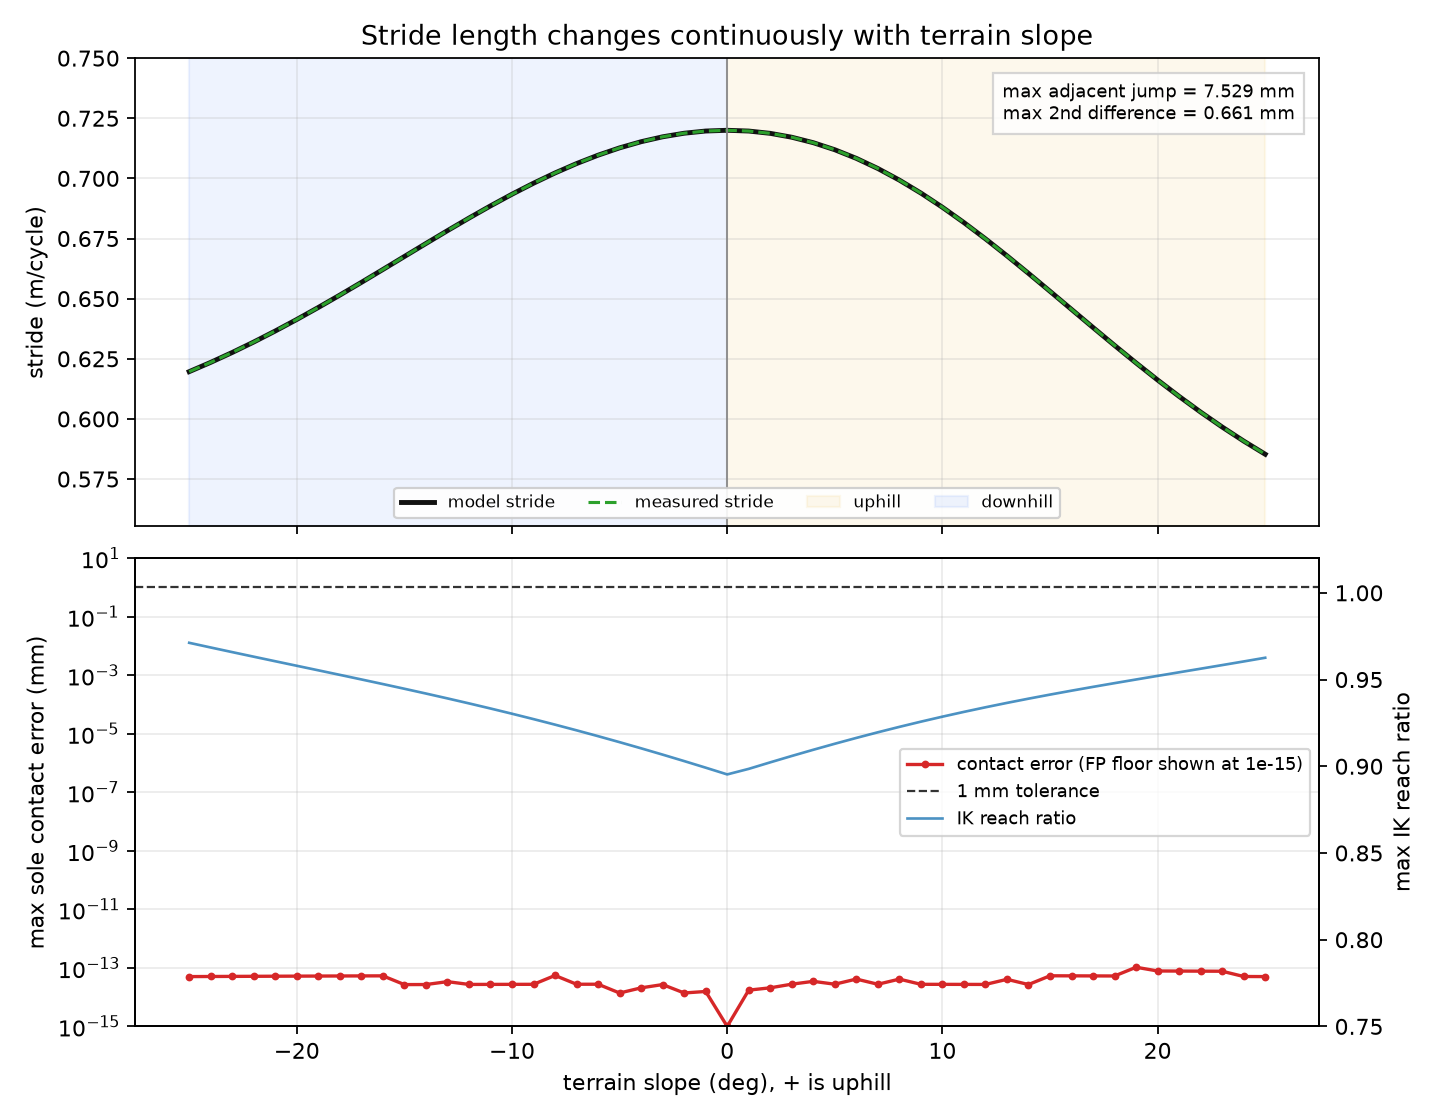

The file beside this chart, header and first rows:
slope_deg, stride_m, step_m, measured_stride_m, speed_mps, cycle_s, contact_max_abs_m, contact_rmse_m, foot_slip_max_m, reach_ratio_max, all_reached, knee_flexion_max_deg, hip_flexion_max_deg
-25.0, 0.6197, 0.3098, 0.6197, 0.6197, 1.0, 5.0310188628258087e-17, 2.0186755014089093e-17, 4.0245584642661925e-15, 0.9712, True, 92.71, 43.72
-24.0, 0.6235, 0.3118, 0.6235, 0.6235, 1.0, 5.071196005582706e-17, 1.2980658378728769e-17, 3.1363800445660672e-15, 0.9685, True, 92.16, 43.8
-23.0, 0.6276, 0.3138, 0.6276, 0.6276, 1.0, 5.109828412910524e-17, 1.3644192911763058e-17, 3.2751579226442118e-15, 0.9658, True, 91.61, 43.91
-22.0, 0.632, 0.316, 0.632, 0.632, 1.0, 5.14690431700375e-17, 1.921734156580143e-17, 4.191091917959966e-15, 0.9632, True, 91.08, 44.03
-21.0, 0.6366, 0.3183, 0.6366, 0.6366, 1.0, 5.182412424182835e-17, 1.259421724334217e-17, 3.191891195797325e-15, 0.9606, True, 90.58, 44.17
-20.0, 0.6413, 0.3207, 0.6413, 0.6413, 1.0, 5.2163419183343575e-17, 1.421531462758464e-17, 4.6351811278100286e-15, 0.9579, True, 90.08, 44.32
-19.0, 0.6463, 0.3232, 0.6463, 0.6463, 1.0, 5.2486824642057164e-17, 1.497897272148855e-17, 4.288236432614667e-15, 0.9553, True, 89.61, 44.49
-18.0, 0.6515, 0.3257, 0.6515, 0.6515, 1.0, 5.279424210553349e-17, 1.2113642733162311e-17, 2.8727020762175925e-15, 0.9527, True, 89.16, 44.68
-17.0, 0.6568, 0.3284, 0.6568, 0.6568, 1.0, 5.308557793143517e-17, 1.4194520838510546e-17, 4.829470157119431e-15, 0.9501, True, 88.71, 44.88
-16.0, 0.6621, 0.3311, 0.6621, 0.6621, 1.0, 5.33607433760474e-17, 1.0258421422189381e-17, 4.690692279041286e-15, 0.9474, True, 88.29, 45.11
-15.0, 0.6675, 0.3338, 0.6675, 0.6675, 1.0, 2.6809827310655074e-17, 6.3662078168586555e-18, 4.690692279041286e-15, 0.9447, True, 87.88, 45.34
-14.0, 0.6729, 0.3365, 0.6729, 0.6729, 1.0, 2.6931116400174995e-17, 1.3721666497607571e-17, 3.6914915568786455e-15, 0.9419, True, 87.5, 45.6
-13.0, 0.6783, 0.3391, 0.6783, 0.6783, 1.0, 3.38052525134398e-17, 1.3363391964934732e-17, 3.969047313034935e-15, 0.9391, True, 87.12, 45.87
-12.0, 0.6835, 0.3417, 0.6835, 0.6835, 1.0, 2.7149049695413144e-17, 1.0200360160116808e-17, 3.191891195797325e-15, 0.9363, True, 86.78, 46.16
-11.0, 0.6886, 0.3443, 0.6886, 0.6886, 1.0, 2.7245627516538472e-17, 8.19901374317434e-18, 4.3298697960381105e-15, 0.9333, True, 86.45, 46.46
-10.0, 0.6934, 0.3467, 0.6934, 0.6934, 1.0, 2.7333906055587943e-17, 7.707822385551113e-18, 4.191091917959966e-15, 0.9303, True, 86.15, 46.77
-9.0, 0.698, 0.349, 0.698, 0.698, 1.0, 2.741385842206339e-17, 1.2433691049039876e-17, 4.6629367034256575e-15, 0.9272, True, 85.86, 47.11
-8.0, 0.7023, 0.3511, 0.7023, 0.7023, 1.0, 5.4970920523398934e-17, 1.4935857973268696e-17, 4.9682480351975755e-15, 0.924, True, 85.61, 47.45
-7.0, 0.7062, 0.3531, 0.7062, 0.7062, 1.0, 2.7548689763882194e-17, 1.840770974142394e-17, 5.10702591327572e-15, 0.9207, True, 85.38, 47.81
-6.0, 0.7097, 0.3548, 0.7097, 0.7097, 1.0, 2.7603527668292696e-17, 1.0715707076789067e-17, 4.551914400963142e-15, 0.9174, True, 85.18, 48.17
-5.0, 0.7127, 0.3563, 0.7127, 0.7127, 1.0, 1.382497863538703e-17, 5.529397981913171e-18, 4.3021142204224816e-15, 0.9139, True, 85.01, 48.55
-4.0, 0.7153, 0.3576, 0.7153, 0.7153, 1.0, 2.0765973321314693e-17, 1.0548723600333917e-17, 4.191091917959966e-15, 0.9103, True, 84.86, 48.94
-3.0, 0.7173, 0.3586, 0.7173, 0.7173, 1.0, 2.6851364515009618e-17, 1.7180060286622957e-17, 4.690692279041286e-15, 0.9067, True, 84.75, 49.32
-2.0, 0.7188, 0.3594, 0.7188, 0.7188, 1.0, 1.3869333834447214e-17, 7.751469199330867e-18, 4.218847493575595e-15, 0.903, True, 84.67, 49.72
-1.0, 0.7197, 0.3598, 0.7197, 0.7197, 1.0, 1.5610133422701848e-17, 7.90078063296769e-18, 5.190292640122607e-15, 0.8992, True, 84.62, 50.12
0.0, 0.72, 0.36, 0.72, 0.72, 1.0, 0.0, 0.0, 3.608224830031759e-15, 0.8953, True, 84.61, 50.51
1.0, 0.7197, 0.3598, 0.7197, 0.7197, 1.0, 1.734459269189094e-17, 8.134839846998692e-18, 4.135580766728708e-15, 0.8985, True, 84.62, 50.91
2.0, 0.7187, 0.3594, 0.7187, 0.7187, 1.0, 2.080400075167082e-17, 1.0462355698165941e-17, 4.08006961549745e-15, 0.9023, True, 84.67, 51.31
3.0, 0.7171, 0.3586, 0.7171, 0.7171, 1.0, 2.7717537563880896e-17, 1.9000617239251713e-17, 5.551115123125783e-15, 0.9059, True, 84.75, 51.7
4.0, 0.7148, 0.3574, 0.7148, 0.7148, 1.0, 3.460995553552449e-17, 1.2521958677884887e-17, 5.745404152435185e-15, 0.9095, True, 84.87, 52.09
5.0, 0.7119, 0.356, 0.7119, 0.7119, 1.0, 2.764995727077406e-17, 6.408292479089134e-18, 5.412337245047638e-15, 0.913, True, 85.01, 52.47
6.0, 0.7083, 0.3542, 0.7083, 0.7083, 1.0, 4.140529150243904e-17, 1.4666385855732968e-17, 4.746203430272544e-15, 0.9163, True, 85.18, 52.84
7.0, 0.7041, 0.3521, 0.7041, 0.7041, 1.0, 2.7548689763882194e-17, 2.0226927009749593e-17, 4.6351811278100286e-15, 0.9196, True, 85.38, 53.2
8.0, 0.6993, 0.3496, 0.6993, 0.6993, 1.0, 4.1228190392549204e-17, 1.7669282894600547e-17, 3.524958103184872e-15, 0.9227, True, 85.6, 53.54
9.0, 0.6939, 0.347, 0.6939, 0.6939, 1.0, 2.741385842206339e-17, 1.0568200823043403e-17, 4.6074255521944e-15, 0.9257, True, 85.86, 53.89
10.0, 0.688, 0.344, 0.688, 0.688, 1.0, 2.7333906055587943e-17, 7.465707781726666e-18, 5.134781488891349e-15, 0.9286, True, 86.13, 54.22
11.0, 0.6816, 0.3408, 0.6816, 0.6816, 1.0, 2.7245627516538472e-17, 1.2704639554095768e-17, 3.802513859341161e-15, 0.9314, True, 86.44, 54.53
12.0, 0.6749, 0.3374, 0.6749, 0.6749, 1.0, 2.7149049695413144e-17, 1.2066235631338745e-17, 3.9968028886505635e-15, 0.934, True, 86.75, 54.83
13.0, 0.6678, 0.3339, 0.6678, 0.6678, 1.0, 4.056630301612776e-17, 1.5519088519877544e-17, 2.858824288409778e-15, 0.9365, True, 87.09, 55.11
14.0, 0.6605, 0.3303, 0.6605, 0.6605, 1.0, 2.6931116400174995e-17, 1.5540754812680965e-17, 4.912736883966318e-15, 0.939, True, 87.44, 55.39
15.0, 0.6531, 0.3265, 0.6531, 0.6531, 1.0, 5.361965462131015e-17, 1.9683119626975506e-17, 4.4825254619240695e-15, 0.9413, True, 87.82, 55.67
16.0, 0.6455, 0.3228, 0.6455, 0.6455, 1.0, 5.33607433760474e-17, 1.934387793412573e-17, 4.1772141301521515e-15, 0.9436, True, 88.19, 55.94
17.0, 0.638, 0.319, 0.638, 0.638, 1.0, 5.308557793143517e-17, 1.625421948754701e-17, 2.761679773755077e-15, 0.9458, True, 88.6, 56.2
18.0, 0.6306, 0.3153, 0.6306, 0.6306, 1.0, 5.279424210553349e-17, 1.5702025536307247e-17, 3.316791286067655e-15, 0.9479, True, 89.01, 56.46
19.0, 0.6233, 0.3116, 0.6233, 0.6233, 1.0, 1.0497364928411433e-16, 2.1515009438423404e-17, 2.8171909249863347e-15, 0.95, True, 89.44, 56.71
20.0, 0.6162, 0.3081, 0.6162, 0.6162, 1.0, 7.824512877501536e-17, 2.1792980759039992e-17, 4.010680676458378e-15, 0.9521, True, 89.88, 56.97
21.0, 0.6094, 0.3047, 0.6094, 0.6094, 1.0, 7.773618636274252e-17, 2.5714082313843387e-17, 3.316791286067655e-15, 0.9542, True, 90.32, 57.23
22.0, 0.6028, 0.3014, 0.6028, 0.6028, 1.0, 7.720356475505625e-17, 2.6192056561802603e-17, 4.066191827689636e-15, 0.9563, True, 90.79, 57.5
23.0, 0.5966, 0.2983, 0.5966, 0.5966, 1.0, 7.664742619365786e-17, 2.1971158766912303e-17, 4.2049697057677804e-15, 0.9583, True, 91.27, 57.77
24.0, 0.5908, 0.2954, 0.5908, 0.5908, 1.0, 5.071196005582706e-17, 2.0256565875412783e-17, 4.066191827689636e-15, 0.9604, True, 91.76, 58.06
25.0, 0.5853, 0.2927, 0.5853, 0.5853, 1.0, 5.0310188628258087e-17, 2.158747624081711e-17, 2.6229018956769323e-15, 0.9626, True, 92.28, 58.37
